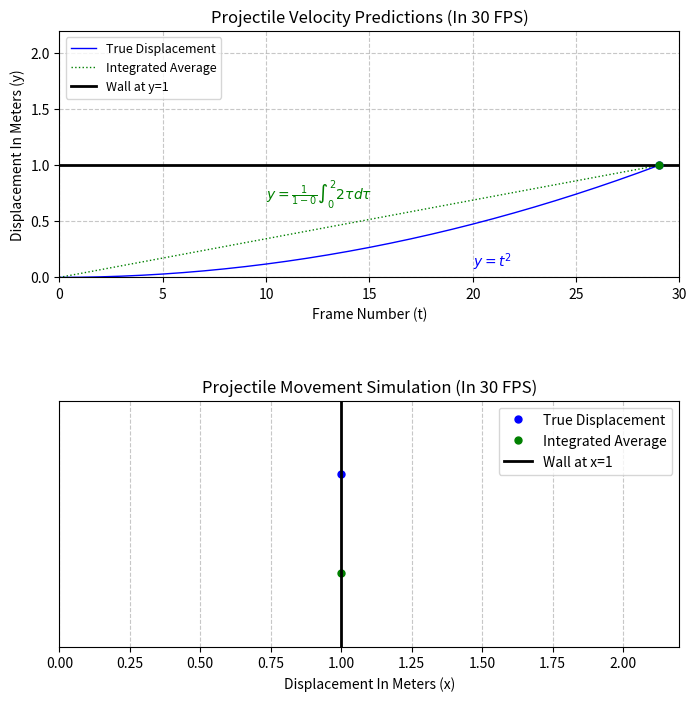

This figure's Python source:
import numpy as np
import matplotlib.pyplot as plt
import matplotlib.animation as animation

if __name__ == '__main__':
    total_frames = 30
    t_values = np.linspace(0, 1, total_frames)

    true_displacement = t_values**2
    integrated_displacement = 1 * t_values
    wall_position = 1.0

    fig, (ax_time, ax_sim) = plt.subplots(2, 1, figsize=(8, 8))
    plt.subplots_adjust(hspace=0.5)

    fig.canvas.manager.set_window_title("Visualization")

    ax_time.set_xlim(0, total_frames)
    ax_time.set_ylim(0, 2.2)
    ax_time.set_xlabel("Frame Number (t)")
    ax_time.set_ylabel("Displacement In Meters (y)")
    ax_time.set_title("Projectile Velocity Predictions (In 30 FPS)")
    ax_time.grid(True, linestyle="--", alpha=0.7)

    ax_time.plot(range(total_frames), true_displacement, label="True Displacement",
                 color="blue", linewidth=1)
    ax_time.plot(range(total_frames), integrated_displacement, label="Integrated Average",
                 color="green", linestyle=":", linewidth=1)
    ax_time.axhline(y=wall_position, color="black", linestyle="-", linewidth=2, label="Wall at y=1")
    ax_time.legend(fontsize=9, loc="upper left")

    ax_time.text(20, 0.1, r"$y = t^2$", fontsize=10, color="blue")
    ax_time.text(10, 0.7, r"$y = \frac{1}{1-0} \int_0^2 2\tau d\tau$", fontsize=10, color="green")

    marker_true_time, = ax_time.plot([], [], 'o', color="blue", markersize=5)
    marker_integrated_time, = ax_time.plot([], [], 'o', color="green", markersize=5)

    ax_sim.set_xlim(0, 2.2)
    ax_sim.set_ylim(-0.5, 0.5)
    ax_sim.set_yticks([])
    ax_sim.set_xlabel("Displacement In Meters (x)")
    ax_sim.set_title("Projectile Movement Simulation (In 30 FPS)")

    marker_true_sim, = ax_sim.plot([], [], 'o', color="blue", markersize=5, label="True Displacement")
    marker_integrated_sim, = ax_sim.plot([], [], 'o', color="green", markersize=5, label="Integrated Average")
    ax_sim.axvline(x=wall_position, color="black", linestyle="-", linewidth=2, label="Wall at x=1")
    ax_sim.grid(True, linestyle="--", alpha=0.7)

    ax_sim.legend(loc="upper right")

    def init():
        marker_true_time.set_data([], [])
        marker_integrated_time.set_data([], [])
        marker_true_sim.set_data([], [])
        marker_integrated_sim.set_data([], [])
        return (marker_true_time, marker_integrated_time,
                marker_true_sim, marker_integrated_sim)

    def update(frame):
        x_true_pos = min(true_displacement[frame], wall_position)
        x_integrated_pos = min(integrated_displacement[frame], wall_position)

        marker_true_time.set_data([frame], [x_true_pos])
        marker_integrated_time.set_data([frame], [x_integrated_pos])

        marker_true_sim.set_data([x_true_pos], [0.2])
        marker_integrated_sim.set_data([x_integrated_pos], [-0.2])

        return (marker_true_time, marker_integrated_time,
                marker_true_sim, marker_integrated_sim)

    animation_obj = animation.FuncAnimation(
        fig, update, frames=total_frames,
        init_func=init, blit=True, interval=150
    )

    animation_obj.save("data.gif", writer="pillow", fps=5)

    plt.show()